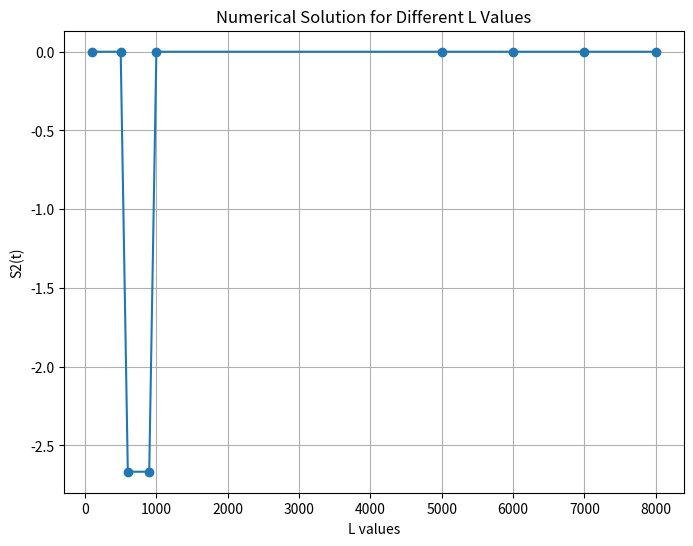

Write Python code to recreate this figure.
# -*- coding: utf-8 -*-
"""
Created on Fri Dec  8 11:08:51 2023

[redacted]
"""

import numpy as np
from scipy.integrate import quad
import matplotlib.pyplot as plt
# Define the function for sech
def sech(x):
    return 2 / (np.exp(x) + np.exp(-x))

# Define the psi function
def psi(x, t, a, a1, x0, x1, b, b1):
    term1 = a * np.sqrt(2) * np.exp(1j * (b * x) / 2) * sech(a * (x - x0))
    term2 = a1 * np.sqrt(2) * np.exp(1j * (b1 * x) / 2) * sech(a1 * (x - x1))
    return term1 + term2

# Calculate x values
x_values = np.linspace(-100, 100, 10000)  # Define the range for x values

# Define the parameters
a = 1
a1 = 2  # a1=2*a
x0 = 400
x1 = 700
b = 3
b1 = -3  # b=-b1
# Calculate psi values for the x values
psi_values = psi(x_values, 0, 1, 2, 400, 700, 3, -3)

# Compute the gradient of psi with respect to x
gradient_psi = np.gradient(psi_values, x_values)

gradient_real_value=np.real(gradient_psi)
gradient_mean_value=np.abs(np.mean(gradient_real_value))**2
# Use the gradients as needed


# the function to get the absolute of psi (x,t=0)
def integrand(x, t, a, a1, x0, x1, b, b1):
    psi_value = psi(x, t, a, a1, x0, x1, b, b1)
    return (2*gradient_mean_value-0.5* np.abs(psi_value)**4)

## function to compute the definite integral from 0 to L
def calculate_S2(t, a, a1, x0, x1, b, b1, L):
    result, _ = quad(integrand, 0, L, args=(t, a, a1, x0, x1, b, b1))
    return result


# Calculate S0 for a specific time t and various L values
t = 0
L_values = [100, 500, 600, 900, 1000,5000,6000,7000,8000]  # Different values of L

S2_values = [] # empty list to append different value of S_0 integration for different values of L
for L in L_values:
    S2_t = calculate_S2(t, a, a1, x0, x1, b, b1, L)
    S2_values.append(S2_t)
    print(f"S0({t}) for L={L}: {S2_t}")
    
    
plt.figure(figsize=(8, 6))
plt.plot(L_values, S2_values, marker='o')
plt.xlabel('L values')
plt.ylabel('S2(t)')
plt.title('Numerical Solution for Different L Values')
plt.grid(True)
plt.show()